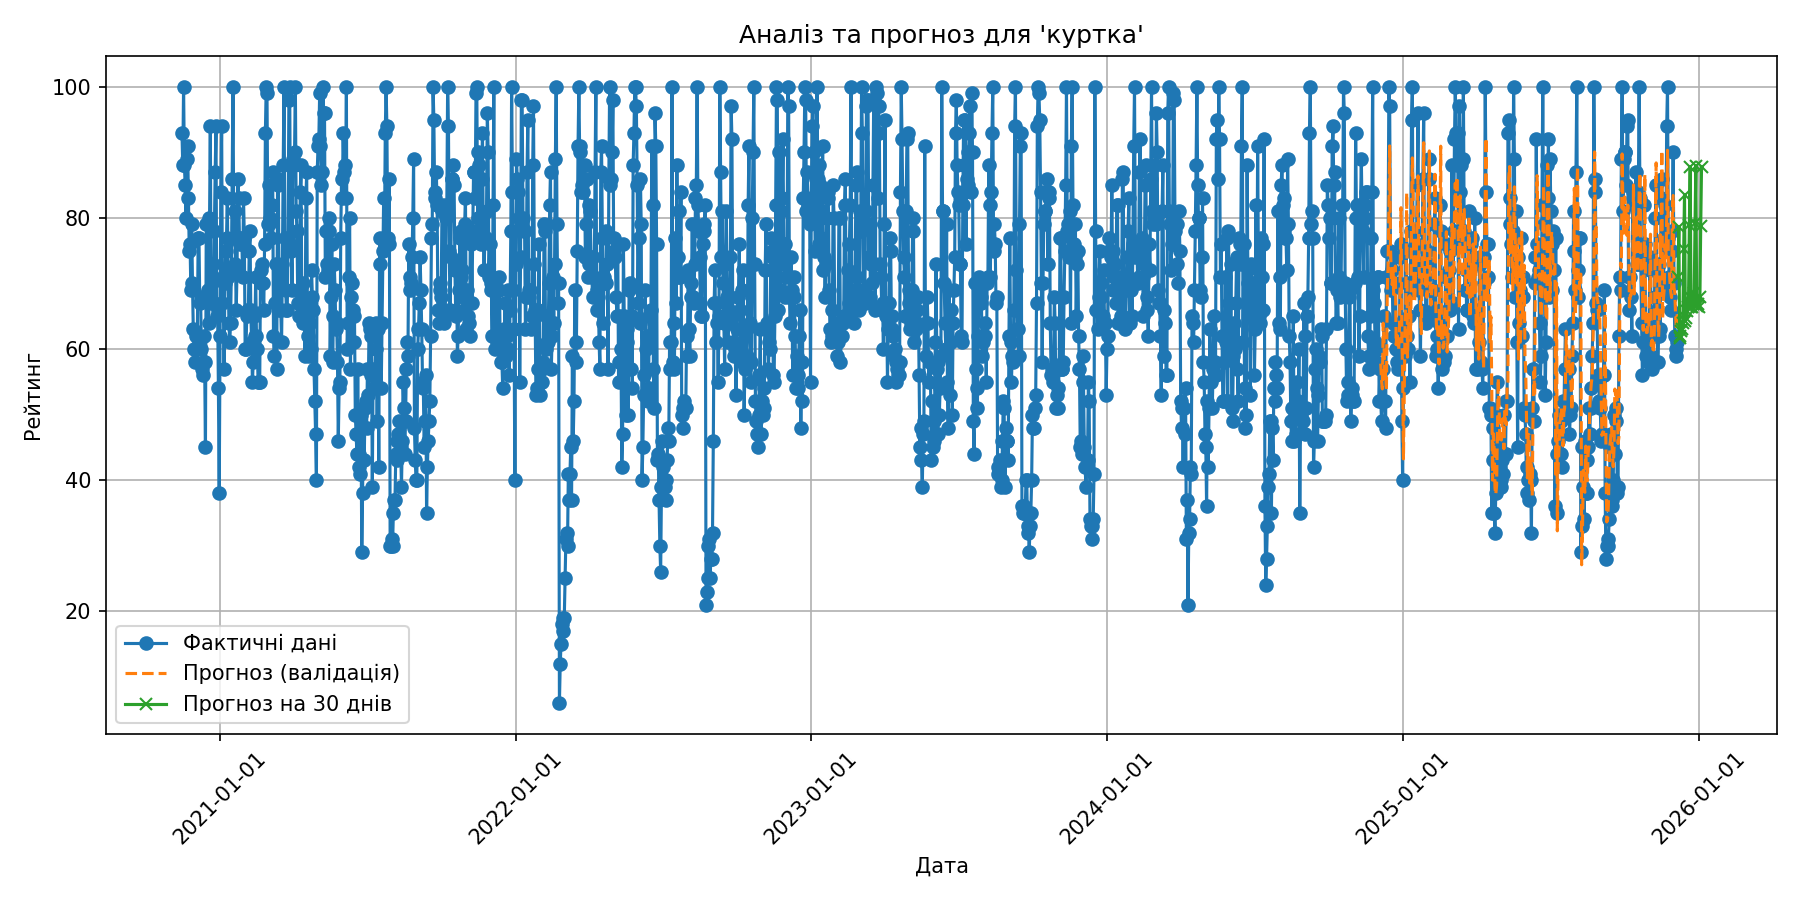

The file beside this chart, header and first rows:
date, forecast
2025-12-06, 71.05
2025-12-07, 78.61
2025-12-08, 61.64
2025-12-09, 61.92
2025-12-10, 62.77
2025-12-11, 63.05
2025-12-12, 64.01
2025-12-13, 75.22
2025-12-14, 83.49
2025-12-15, 64.26
2025-12-16, 64.77
2025-12-17, 65.82
2025-12-18, 66.46
2025-12-19, 68.14
2025-12-20, 78.88
2025-12-21, 87.7
2025-12-22, 66.43
2025-12-23, 66.46
2025-12-24, 66.88
2025-12-25, 66.87
2025-12-26, 68.61
2025-12-27, 79.16
2025-12-28, 87.95
2025-12-29, 66.62
2025-12-30, 66.84
2025-12-31, 66.88
2026-01-01, 66.35
2026-01-02, 67.94
2026-01-03, 78.79
2026-01-04, 87.74
